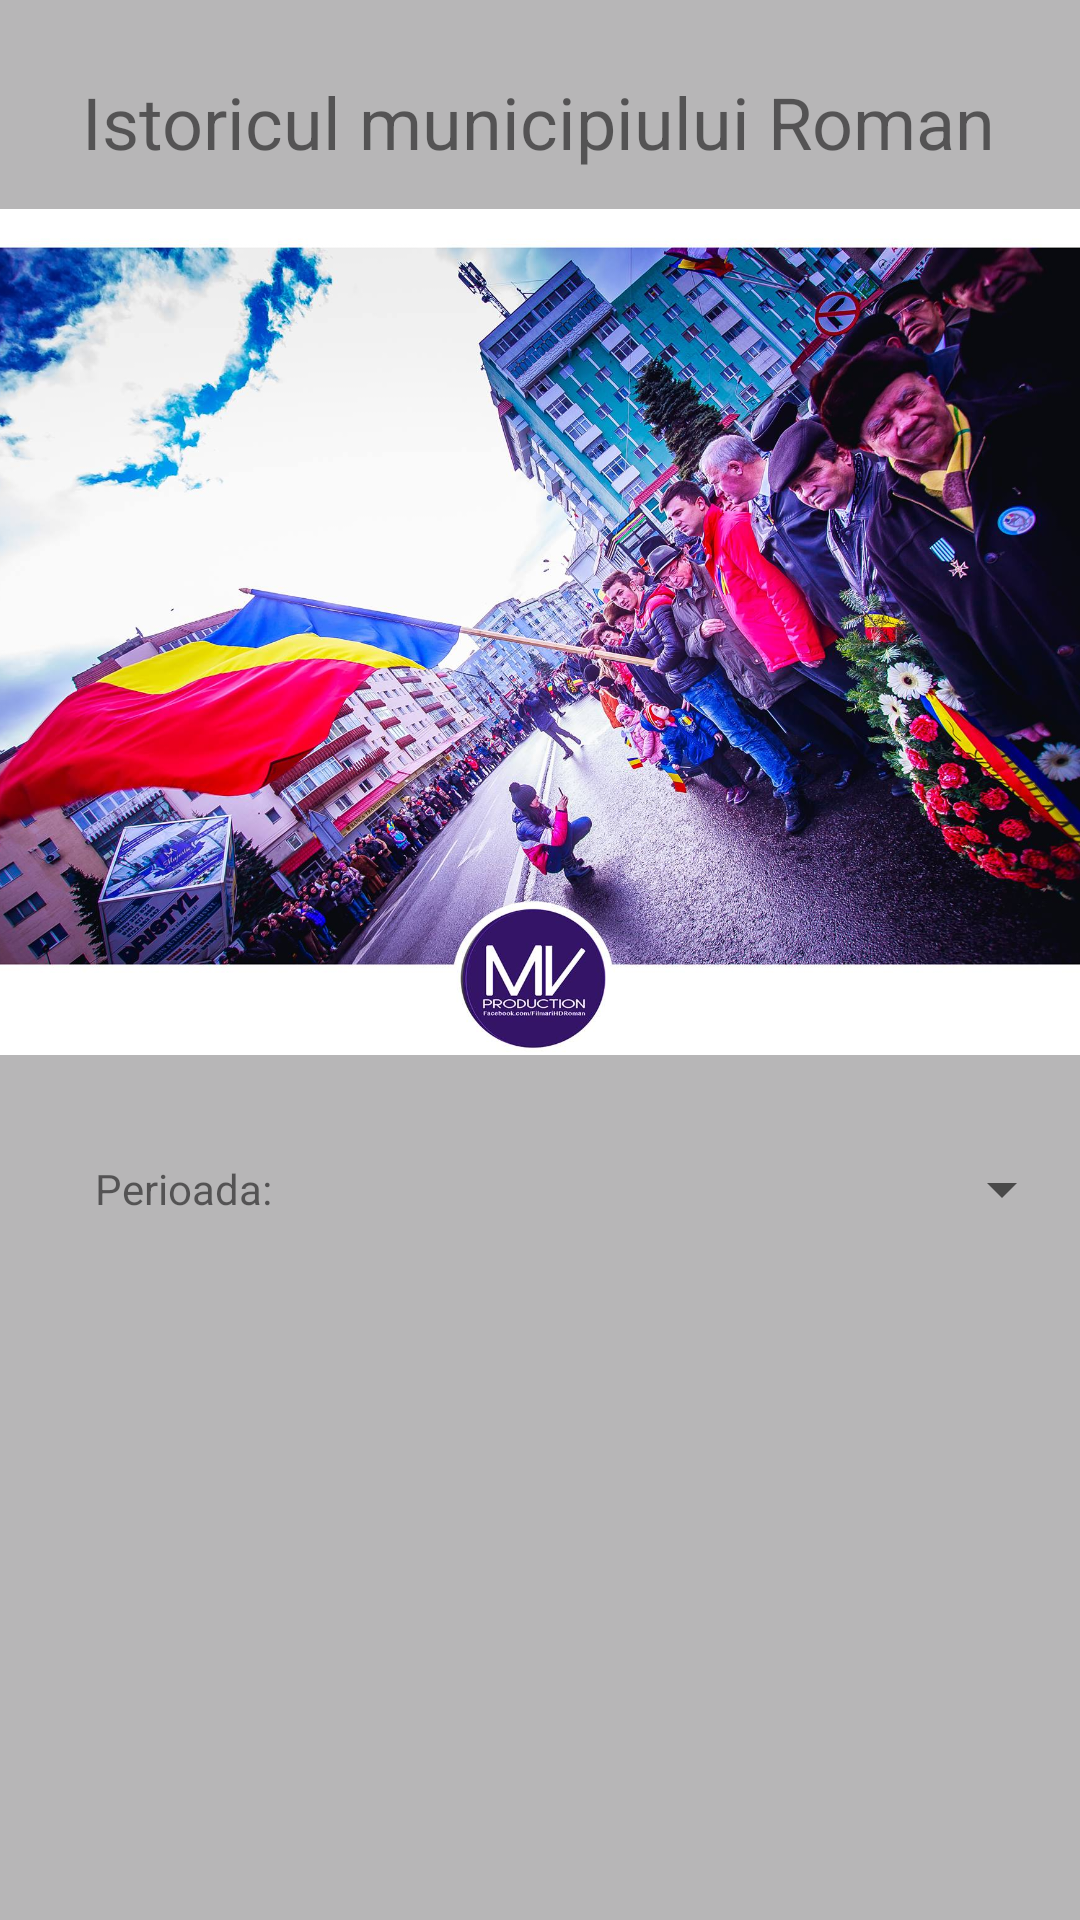

This screen was rendered from an Android layout file. Write that file and the resources it references.
<!-- AndroidManifest.xml: application theme Theme.TurismApp -->
<!-- res/layout/activity_istoric.xml -->
<?xml version="1.0" encoding="utf-8"?>
<androidx.constraintlayout.widget.ConstraintLayout xmlns:android="http://schemas.android.com/apk/res/android"
    xmlns:app="http://schemas.android.com/apk/res-auto"
    xmlns:tools="http://schemas.android.com/tools"
    android:layout_width="match_parent"
    android:layout_height="match_parent"
    tools:context=".IstoricActivity"
    android:background="#B7B6B7">

    <TextView
        android:id="@+id/textViewIstoric"
        android:layout_width="wrap_content"
        android:layout_height="wrap_content"
        android:text="@string/istoricTitlu"
        android:textSize="24sp"
        app:layout_constraintBottom_toBottomOf="parent"
        app:layout_constraintEnd_toEndOf="parent"
        app:layout_constraintHorizontal_bias="0.495"
        app:layout_constraintStart_toStartOf="parent"
        app:layout_constraintTop_toTopOf="parent"
        app:layout_constraintVertical_bias="0.04" />

    <ImageView
        android:id="@+id/imageView3"
        android:layout_width="430dp"
        android:layout_height="282dp"
        app:layout_constraintBottom_toBottomOf="parent"
        app:layout_constraintEnd_toEndOf="parent"
        app:layout_constraintHorizontal_bias="0.526"
        app:layout_constraintStart_toStartOf="parent"
        app:layout_constraintTop_toBottomOf="@+id/textViewIstoric"
        app:layout_constraintVertical_bias="0.043"
        app:srcCompat="@drawable/pic6" />

    <TextView
        android:id="@+id/textViewPerioada"
        android:layout_width="wrap_content"
        android:layout_height="wrap_content"
        android:text="@string/istoricPerioada"
        app:layout_constraintBottom_toBottomOf="parent"
        app:layout_constraintEnd_toEndOf="parent"
        app:layout_constraintHorizontal_bias="0.105"
        app:layout_constraintStart_toStartOf="parent"
        app:layout_constraintTop_toBottomOf="@+id/imageView3"
        app:layout_constraintVertical_bias="0.13" />

    <Spinner
        android:id="@+id/spinnerIstoric"
        android:layout_width="263dp"
        android:layout_height="18dp"
        app:layout_constraintBottom_toBottomOf="parent"
        app:layout_constraintEnd_toEndOf="parent"
        app:layout_constraintHorizontal_bias="0.692"
        app:layout_constraintStart_toEndOf="@+id/textViewPerioada"
        app:layout_constraintTop_toBottomOf="@+id/imageView3"
        app:layout_constraintVertical_bias="0.132" />

</androidx.constraintlayout.widget.ConstraintLayout>
<!-- resources referenced by this layout -->
<resources>
  <!-- drawable pic6: jpg bitmap (drawable-v24, 415842 bytes) -->
  <string name="istoricPerioada">Perioada:</string>
  <string name="istoricTitlu">Istoricul municipiului Roman</string>
  <style name="Theme.TurismApp" parent="Theme.MaterialComponents.DayNight.DarkActionBar">
          
          <item name="colorPrimary">@color/purple_500</item>
          <item name="colorPrimaryVariant">@color/purple_700</item>
          <item name="colorOnPrimary">@color/white</item>
          
          <item name="colorSecondary">@color/teal_200</item>
          <item name="colorSecondaryVariant">@color/teal_700</item>
          <item name="colorOnSecondary">@color/black</item>
          
          <item name="android:statusBarColor" tools:targetApi="l">?attr/colorPrimaryVariant</item>
          
      </style>
  <!-- not gathered from this repository: default colours our renderer supplied (Android Studio template values) -->
  <color name="purple_500">#FF6200EE</color>
  <color name="purple_700">#FF3700B3</color>
  <color name="teal_200">#FF03DAC5</color>
  <color name="teal_700">#FF018786</color>
  <color name="black">#FF000000</color>
  <color name="white">#FFFFFFFF</color>
</resources>
